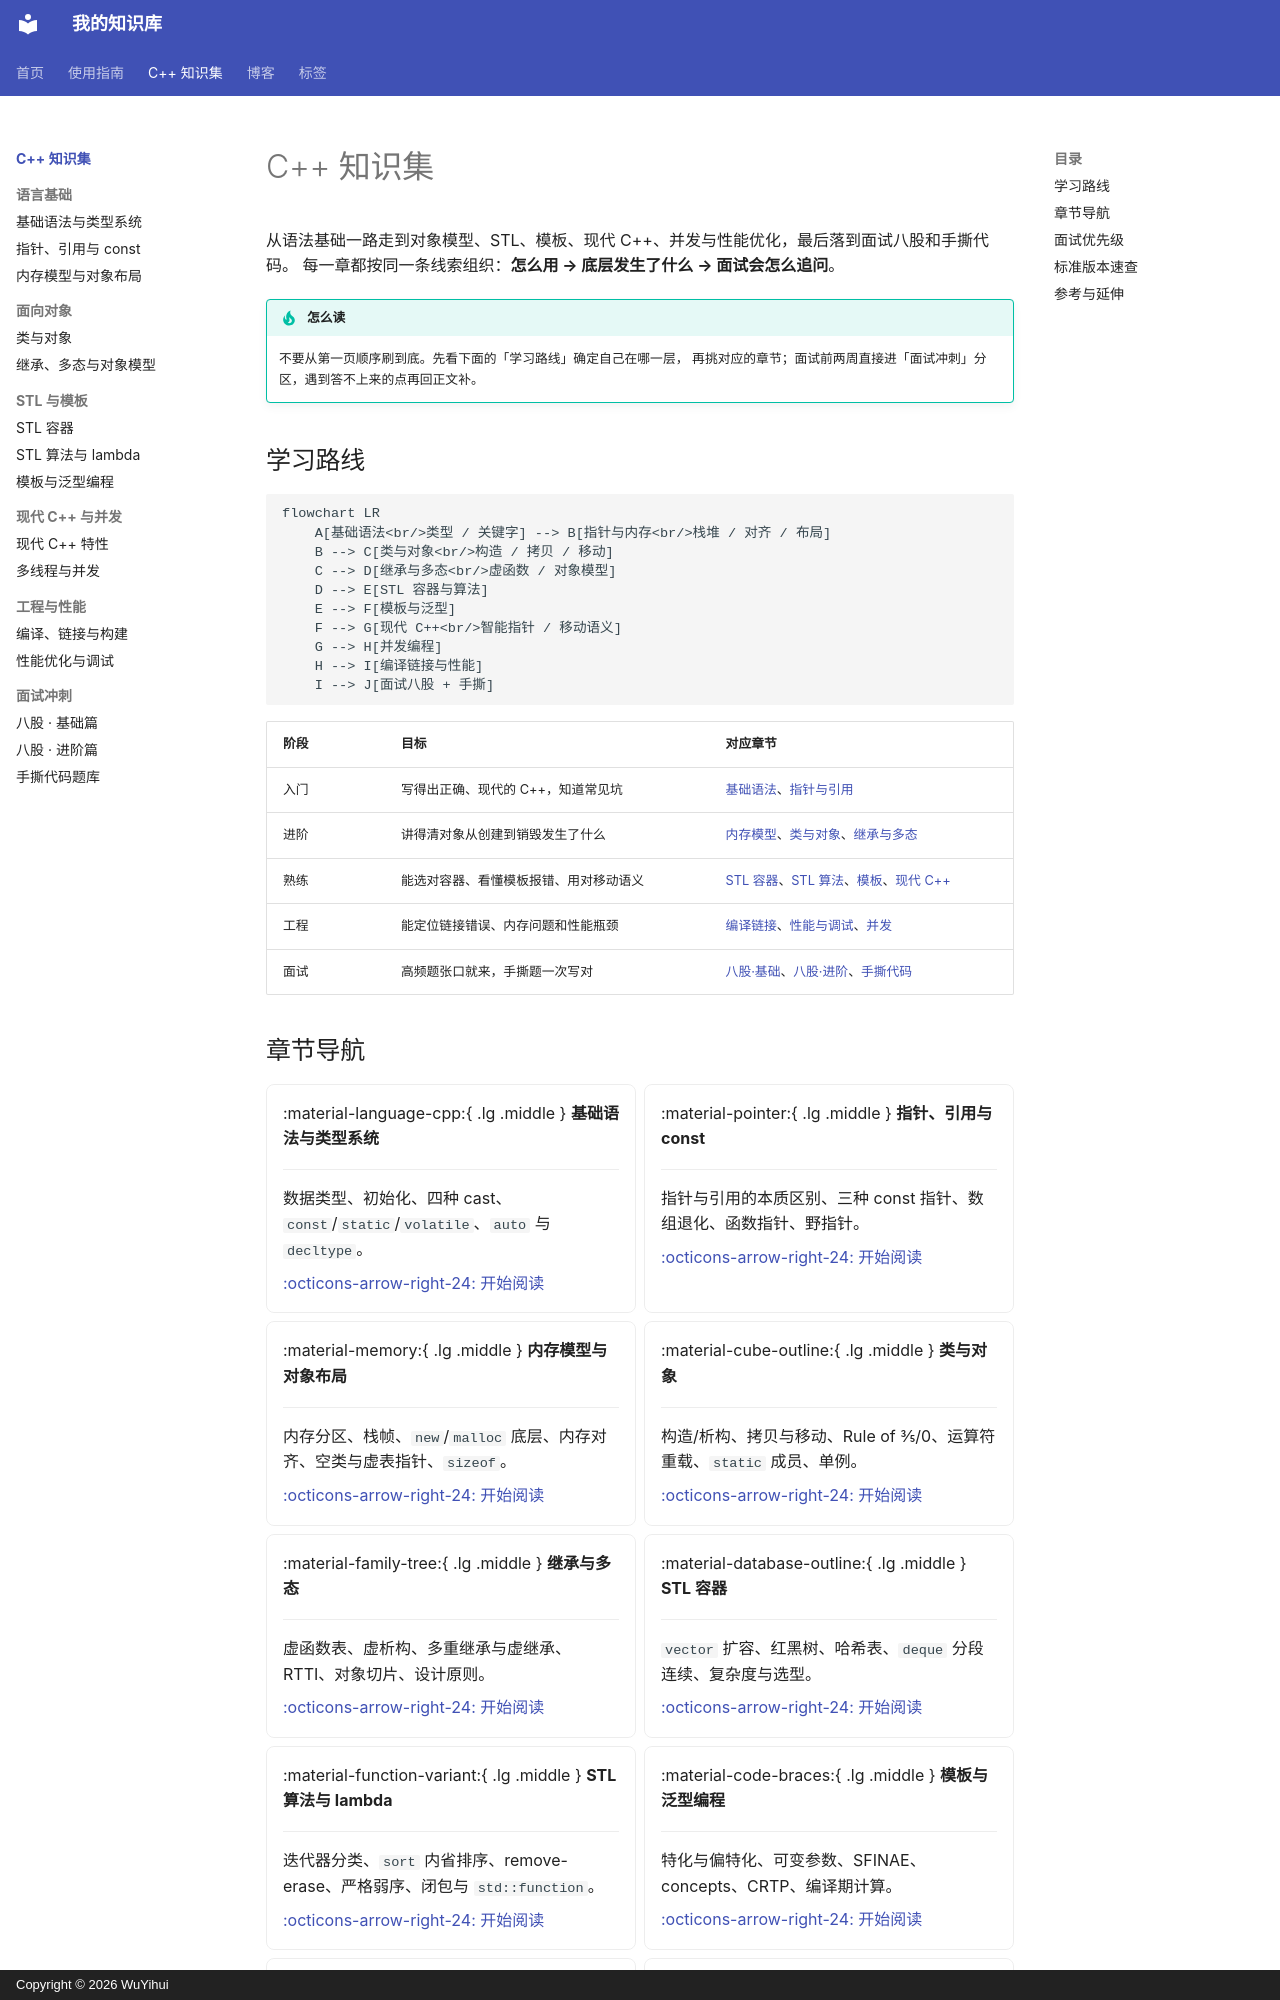

repository: qq2568520309-ai/knowledge-base · page: cpp/index.html · generator: mkdocs · copyright: Copyright © 2026 WuYihui

---
title: C++ 知识集
tags:
  - C++
  - 索引
---

# C++ 知识集

从语法基础一路走到对象模型、STL、模板、现代 C++、并发与性能优化，最后落到面试八股和手撕代码。
每一章都按同一条线索组织：**怎么用 → 底层发生了什么 → 面试会怎么追问**。

!!! tip "怎么读"
    不要从第一页顺序刷到底。先看下面的「学习路线」确定自己在哪一层，
    再挑对应的章节；面试前两周直接进「面试冲刺」分区，遇到答不上来的点再回正文补。

## 学习路线

```mermaid
flowchart LR
    A[基础语法<br/>类型 / 关键字] --> B[指针与内存<br/>栈堆 / 对齐 / 布局]
    B --> C[类与对象<br/>构造 / 拷贝 / 移动]
    C --> D[继承与多态<br/>虚函数 / 对象模型]
    D --> E[STL 容器与算法]
    E --> F[模板与泛型]
    F --> G[现代 C++<br/>智能指针 / 移动语义]
    G --> H[并发编程]
    H --> I[编译链接与性能]
    I --> J[面试八股 + 手撕]
```

| 阶段 | 目标 | 对应章节 |
| --- | --- | --- |
| 入门 | 写得出正确、现代的 C++，知道常见坑 | [基础语法](basics.md)、[指针与引用](pointers.md) |
| 进阶 | 讲得清对象从创建到销毁发生了什么 | [内存模型](memory.md)、[类与对象](classes.md)、[继承与多态](oop.md) |
| 熟练 | 能选对容器、看懂模板报错、用对移动语义 | [STL 容器](stl-containers.md)、[STL 算法](stl-algorithms.md)、[模板](templates.md)、[现代 C++](modern-cpp.md) |
| 工程 | 能定位链接错误、内存问题和性能瓶颈 | [编译链接](build.md)、[性能与调试](performance.md)、[并发](concurrency.md) |
| 面试 | 高频题张口就来，手撕题一次写对 | [八股·基础](interview-basics.md)、[八股·进阶](interview-advanced.md)、[手撕代码](handwritten.md) |
